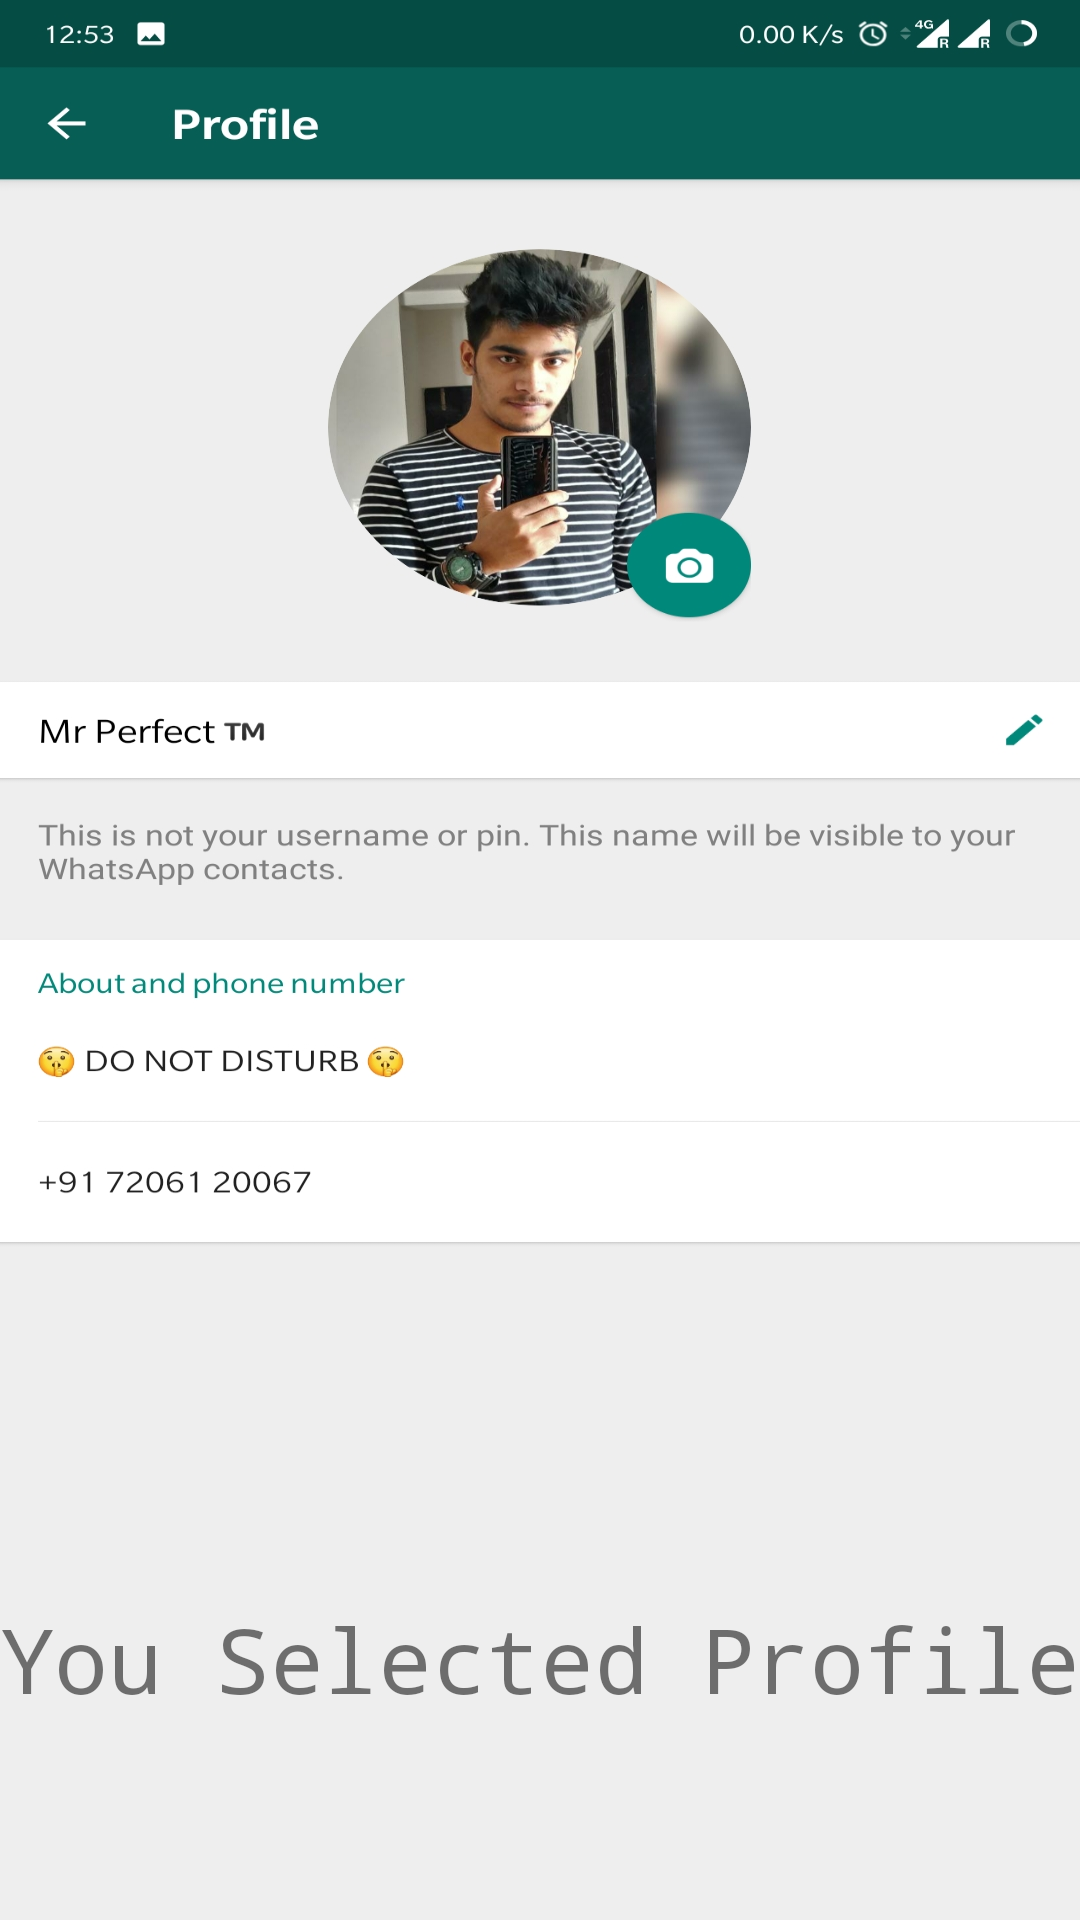

Write the Android layout XML for this screen, with the resource values it uses.
<!-- AndroidManifest.xml: application theme AppTheme.NoActionBar -->
<!-- res/layout/frag_prof.xml -->
<?xml version="1.0" encoding="utf-8"?>
<RelativeLayout xmlns:android="http://schemas.android.com/apk/res/android"
    android:layout_width="match_parent"
    android:layout_height="match_parent"
    android:background="@drawable/profilenav">

    <TextView
        android:id="@+id/textView11"
        android:layout_width="wrap_content"
        android:layout_height="wrap_content"
        android:layout_alignParentBottom="true"
        android:layout_centerHorizontal="true"
        android:layout_marginBottom="67dp"
        android:fontFamily="monospace"
        android:text="You Selected Profile"
        android:textSize="30sp" />
</RelativeLayout>
<!-- resources referenced by this layout -->
<resources>
  <!-- drawable profilenav: jpg bitmap (drawable, 242940 bytes) -->
  <style name="AppTheme.NoActionBar">
          <item name="windowActionBar">false</item>
          <item name="windowNoTitle">true</item>
          <item name="android:statusBarColor">@android:color/transparent</item>
      </style>
</resources>
